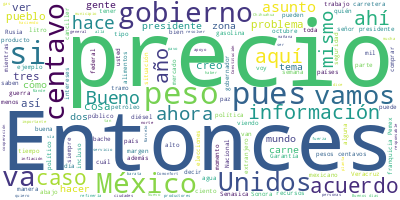

Source data for this figure (header and first rows):
Participante, Texto, Sentimiento, Palabras, Dia, Mes, Anio
PRESIDENTE ANDRES MANUEL LOPEZ OBRADOR, Buenos días. Ánimo, ánimo., 0.0, 4, 10, 10, 2022
PRESIDENTE ANDRES MANUEL LOPEZ OBRADOR, Bueno, pues estamos iniciando esta seman…, 0.0, 36, 10, 10, 2022
RICARDO SHEFFIELD PADILLA, Muchas gracias, señor presidente. Muy bu…, 0.0, 15, 10, 10, 2022
RICARDO SHEFFIELD PADILLA, Quién es quién en el precio de los combu…, 0.0, 48, 10, 10, 2022
RICARDO SHEFFIELD PADILLA, Con corte el 6 de octubre, la mezcla mex…, 0.0, 66, 10, 10, 2022
RICARDO SHEFFIELD PADILLA, Las tres marcas que dieron más caro la s…, 0.0, 32, 10, 10, 2022
RICARDO SHEFFIELD PADILLA, Si nos vamos por regiones, tenemos que e…, 0.0, 95, 10, 10, 2022
RICARDO SHEFFIELD PADILLA, En el caso de la gasolina Premium, el pr…, 0.0, 80, 10, 10, 2022
RICARDO SHEFFIELD PADILLA, Ahora, en el diésel el más alto es de Va…, 0.0, 62, 10, 10, 2022
RICARDO SHEFFIELD PADILLA, Y recibimos 281 denuncias o quejas a tra…, 0.0, 137, 10, 10, 2022
RICARDO SHEFFIELD PADILLA, Vamos a ver cuál es el precio más barato…, 0.0, 98, 10, 10, 2022
RICARDO SHEFFIELD PADILLA, Las más caras, 24 pesos con 43 centavos,…, 0.0, 27, 10, 10, 2022
RICARDO SHEFFIELD PADILLA, Para la Premium, la más barata, 22 pesos…, 0.0, 28, 10, 10, 2022
RICARDO SHEFFIELD PADILLA, Las más caras, 26 pesos 89 centavos, Nau…, 0.0, 34, 10, 10, 2022
RICARDO SHEFFIELD PADILLA, El diésel, el más barato, 22 pesos 79 ce…, 0.0, 32, 10, 10, 2022
RICARDO SHEFFIELD PADILLA, Las más caras, 26.99 de Windstar, en Cua…, 0.0, 23, 10, 10, 2022
RICARDO SHEFFIELD PADILLA, También seguimos monitoreando el tema de…, 0.0, 18, 10, 10, 2022
RICARDO SHEFFIELD PADILLA, Vamos ahora al gas LP, en el cual, si co…, 0.0, 51, 10, 10, 2022
RICARDO SHEFFIELD PADILLA, Ese mismo día el precio internacional co…, 0.0, 62, 10, 10, 2022
RICARDO SHEFFIELD PADILLA, Seguimos encontrando quién vende por aba…, 0.0, 75, 10, 10, 2022
RICARDO SHEFFIELD PADILLA, También para cilindros de gas encontramo…, 0.0, 60, 10, 10, 2022
RICARDO SHEFFIELD PADILLA, Realizamos 862 visitas o verificaciones …, 0.0, 41, 10, 10, 2022
RICARDO SHEFFIELD PADILLA, Y las 862 estaciones visitadas estaban r…, 0.0, 29, 10, 10, 2022
RICARDO SHEFFIELD PADILLA, Y vamos a ver los 24 productos de esta c…, 0.0, 82, 10, 10, 2022
RICARDO SHEFFIELD PADILLA, Y vamos viendo por zonas, en la zona cen…, 0.0, 64, 10, 10, 2022
RICARDO SHEFFIELD PADILLA, En la zona centro norte, Chedraui en Mor…, 0.0, 70, 10, 10, 2022
PRESIDENTE ANDRES MANUEL LOPEZ OBRADOR, Vamos a los videos., 0.0, 4, 10, 10, 2022
PREGUNTA, Tren Maya, reporte de avances, 10 de oct…, 0.0, 10, 10, 10, 2022
PREGUNTA, En el tramo 1 avanzan los trabajos para …, 0.0, 31, 10, 10, 2022
PREGUNTA, También, en Villa El Triunfo se intensif…, 0.0, 45, 10, 10, 2022
PREGUNTA, En el tramo 2, a la altura de Champotón,…, 0.0, 49, 10, 10, 2022
PREGUNTA, En el tramo 3, cerca del municipio Tixpé…, 0.0, 64, 10, 10, 2022
PREGUNTA, En el municipio Chocholá, también en Yuc…, 0.0, 51, 10, 10, 2022
PREGUNTA, En el tramo 4, cerca de la localidad de …, 0.0, 67, 10, 10, 2022
PREGUNTA, El Tren Maya avanza., 0.0, 4, 10, 10, 2022
PREGUNTA, La Comisión Nacional del Agua informa lo…, 0.0, 17, 10, 10, 2022
PREGUNTA, En el vivero se tienen más de 900 mil pi…, 0.0, 31, 10, 10, 2022
PREGUNTA, Se realizó la aplicación de más de 22.6 …, 0.0, 30, 10, 10, 2022
PREGUNTA, Inició la plantación de vegetación flora…, 0.0, 20, 10, 10, 2022
PREGUNTA, Continúan los trabajos de cobertura de s…, 0.0, 31, 10, 10, 2022
PREGUNTA, En el jardín central continúan los traba…, 0.0, 37, 10, 10, 2022
PREGUNTA, Inició la instalación de confinamientos …, 0.0, 19, 10, 10, 2022
PREGUNTA, Se avanza en el colado de firmes para la…, 0.0, 17, 10, 10, 2022
PREGUNTA, También se realiza el colado de muros pa…, 0.0, 17, 10, 10, 2022
PREGUNTA, Se mantienen los trabajos de conformació…, 0.0, 32, 10, 10, 2022
PREGUNTA, Avanza la construcción de cimentaciones …, 0.0, 51, 10, 10, 2022
PREGUNTA, A la fecha se han generado más de cuatro…, 0.0, 17, 10, 10, 2022
PRESIDENTE ANDRES MANUEL LOPEZ OBRADOR, Ya, la compañera, compañero, tres, cuatr…, 0.0, 11, 10, 10, 2022
PREGUNTA, Buenos días, señor presidente; buenos dí…, 0.0, 7, 10, 10, 2022
PREGUNTA, Stephanie Palacios, de la agencia intern…, 0.0, 7, 10, 10, 2022
PREGUNTA, Se habló sobre el sistema de información…, 0.0, 83, 10, 10, 2022
PREGUNTA, En estas áreas de cooperación que hay es…, 0.0, 33, 10, 10, 2022
PREGUNTA, Pero entonces, ¿a qué se refiere en el p…, 0.0, 47, 10, 10, 2022
PRESIDENTE ANDRES MANUEL LOPEZ OBRADOR, Sí, es un acuerdo que se firmó el año pa…, 0.0, 80, 10, 10, 2022
PRESIDENTE ANDRES MANUEL LOPEZ OBRADOR, ¿Qué es lo que está pasando realmente?, 0.0, 7, 10, 10, 2022
PRESIDENTE ANDRES MANUEL LOPEZ OBRADOR, Pues que está la guerra, esto lo hemos d…, 0.0, 101, 10, 10, 2022
PRESIDENTE ANDRES MANUEL LOPEZ OBRADOR, Agréguenle de que van a haber elecciones…, 0.0, 34, 10, 10, 2022
PRESIDENTE ANDRES MANUEL LOPEZ OBRADOR, Por eso, yo llamo, primero, a que se bus…, 0.0, 16, 10, 10, 2022
PRESIDENTE ANDRES MANUEL LOPEZ OBRADOR, Segundo, que no dejen, mejor dicho, que …, 0.0, 33, 10, 10, 2022
PRESIDENTE ANDRES MANUEL LOPEZ OBRADOR, Estoy proponiendo, y voy a seguirlo haci…, 0.0, 41, 10, 10, 2022
... 265 more rows
